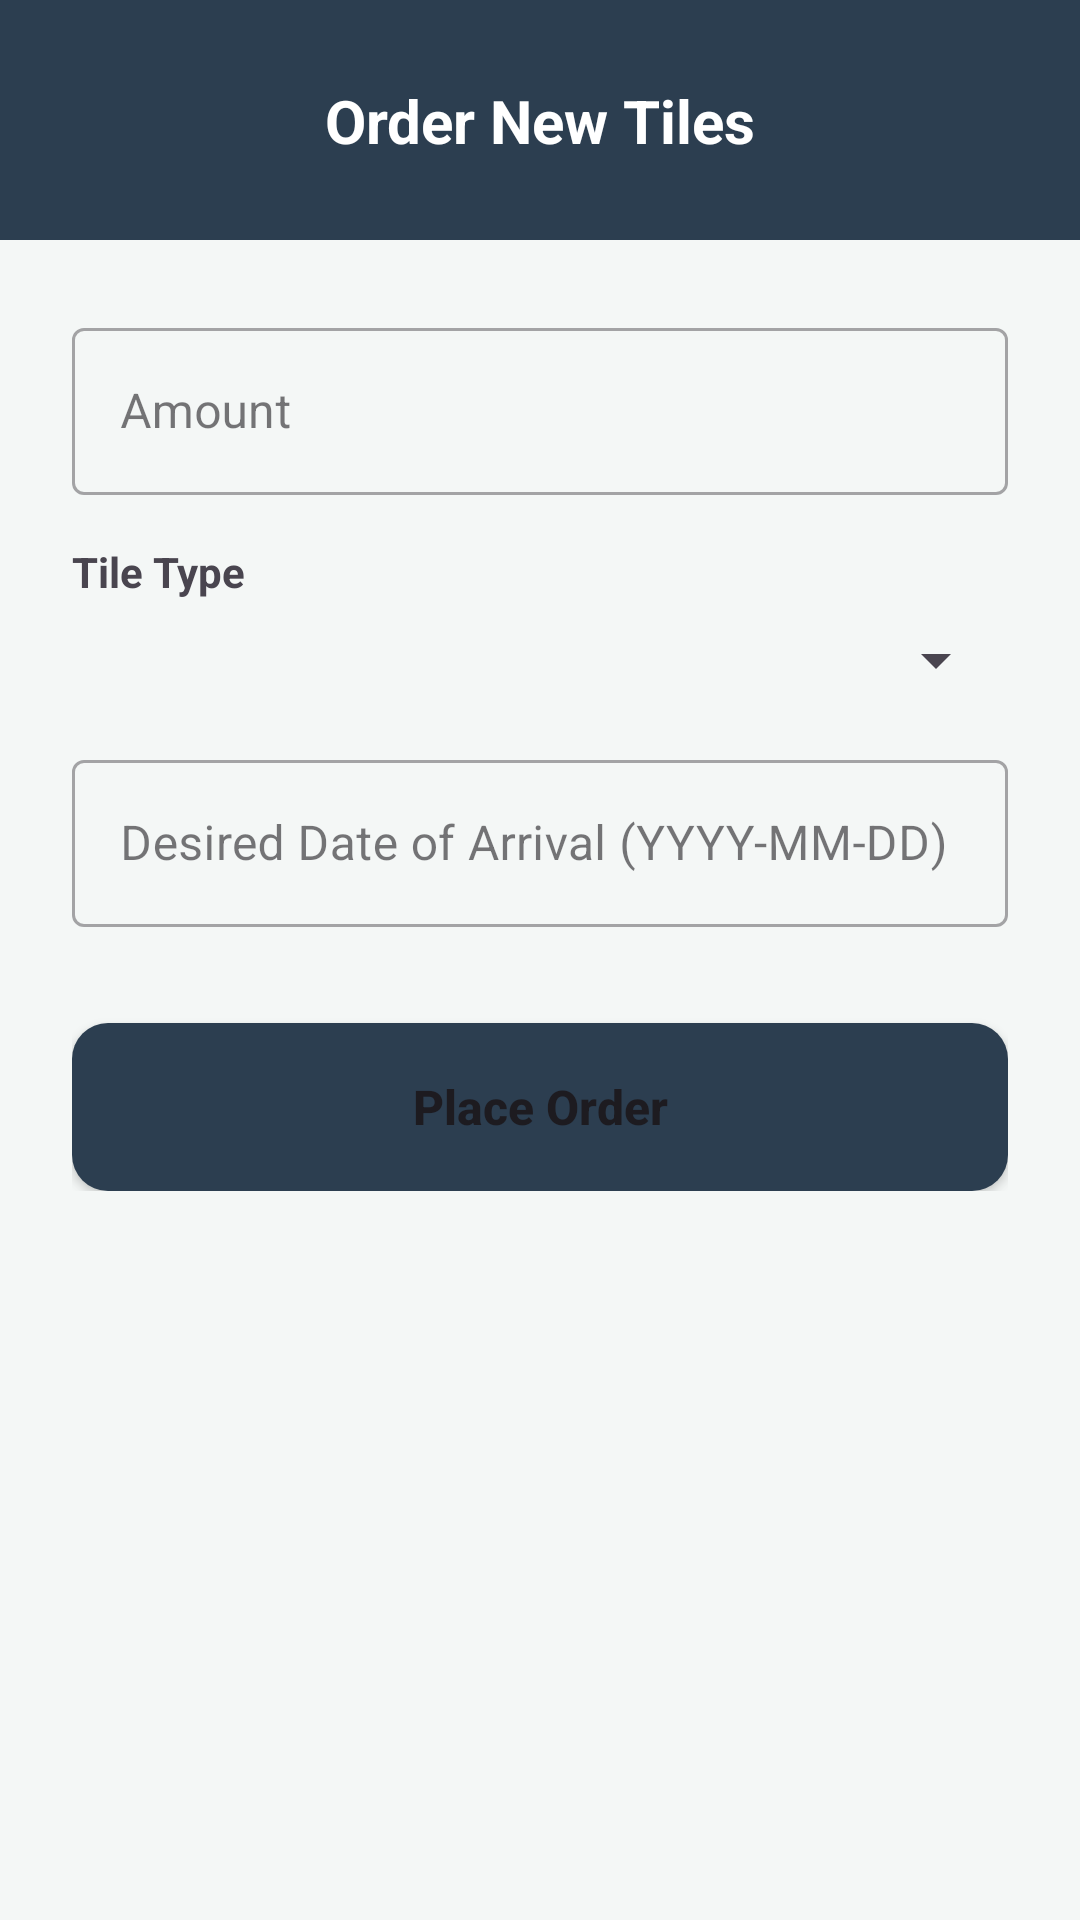

This screen was rendered from an Android layout file. Write that file and the resources it references.
<!-- AndroidManifest.xml: application theme Theme.MyApplication -->
<!-- res/layout/activity_order_tiles.xml -->
<?xml version="1.0" encoding="utf-8"?>
<androidx.constraintlayout.widget.ConstraintLayout xmlns:android="http://schemas.android.com/apk/res/android"
    xmlns:app="http://schemas.android.com/apk/res-auto"
    xmlns:tools="http://schemas.android.com/tools"
    android:layout_width="match_parent"
    android:layout_height="match_parent"
    android:background="@color/backgroundColor"
    tools:context=".activities.client.OrderTilesActivity">

    <View
        android:id="@+id/headerBackground"
        android:layout_width="match_parent"
        android:layout_height="80dp"
        android:background="@color/primaryColor"
        app:layout_constraintTop_toTopOf="parent" />

    <TextView
        android:layout_width="wrap_content"
        android:layout_height="wrap_content"
        android:text="Order New Tiles"
        android:textColor="@color/white"
        android:textSize="20sp"
        android:textStyle="bold"
        app:layout_constraintBottom_toBottomOf="@id/headerBackground"
        app:layout_constraintEnd_toEndOf="parent"
        app:layout_constraintStart_toStartOf="parent"
        app:layout_constraintTop_toTopOf="@id/headerBackground" />

    <LinearLayout
        android:layout_width="match_parent"
        android:layout_height="wrap_content"
        android:orientation="vertical"
        android:padding="24dp"
        app:layout_constraintTop_toBottomOf="@id/headerBackground">

        <com.google.android.material.textfield.TextInputLayout
            style="@style/Widget.MaterialComponents.TextInputLayout.OutlinedBox"
            android:layout_width="match_parent"
            android:layout_height="wrap_content"
            android:hint="Amount">
            <com.google.android.material.textfield.TextInputEditText
                android:id="@+id/editAmount"
                android:layout_width="match_parent"
                android:layout_height="wrap_content"
                android:inputType="number" />
        </com.google.android.material.textfield.TextInputLayout>

        <TextView
            android:layout_width="wrap_content"
            android:layout_height="wrap_content"
            android:layout_marginTop="16dp"
            android:text="Tile Type"
            android:textStyle="bold" />

        <Spinner
            android:id="@+id/spinnerTileType"
            android:layout_width="match_parent"
            android:layout_height="wrap_content"
            android:layout_marginTop="8dp" />

        <com.google.android.material.textfield.TextInputLayout
            style="@style/Widget.MaterialComponents.TextInputLayout.OutlinedBox"
            android:layout_width="match_parent"
            android:layout_height="wrap_content"
            android:layout_marginTop="16dp"
            android:hint="Desired Date of Arrival (YYYY-MM-DD)">
            <com.google.android.material.textfield.TextInputEditText
                android:id="@+id/editDate"
                android:layout_width="match_parent"
                android:layout_height="wrap_content"
                android:inputType="date" />
        </com.google.android.material.textfield.TextInputLayout>

        <Button
            android:id="@+id/btnPlaceOrder"
            android:layout_width="match_parent"
            android:layout_height="56dp"
            android:layout_marginTop="32dp"
            android:background="@drawable/button_background"
            android:text="Place Order"
            android:textAllCaps="false"
            android:textSize="16sp"
            android:textStyle="bold"
            app:backgroundTint="@null" />

    </LinearLayout>

</androidx.constraintlayout.widget.ConstraintLayout>
<!-- resources referenced by this layout -->
<resources>
  <color name="backgroundColor">#F4F7F6</color>
  <color name="primaryColor">#2C3E50</color>
  <color name="white">#FFFFFFFF</color>
  <!-- drawable button_background (drawable) -->
  <?xml version="1.0" encoding="utf-8"?>
  <ripple xmlns:android="http://schemas.android.com/apk/res/android"
      android:color="#40FFFFFF">
      <item>
          <shape android:shape="rectangle">
              <corners android:radius="12dp" />
              <solid android:color="@color/primaryColor" />
          </shape>
      </item>
  </ripple>
  <style name="Theme.MyApplication" parent="Base.Theme.MyApplication" />
  <style name="Base.Theme.MyApplication" parent="Theme.Material3.DayNight.NoActionBar">
      </style>
</resources>
